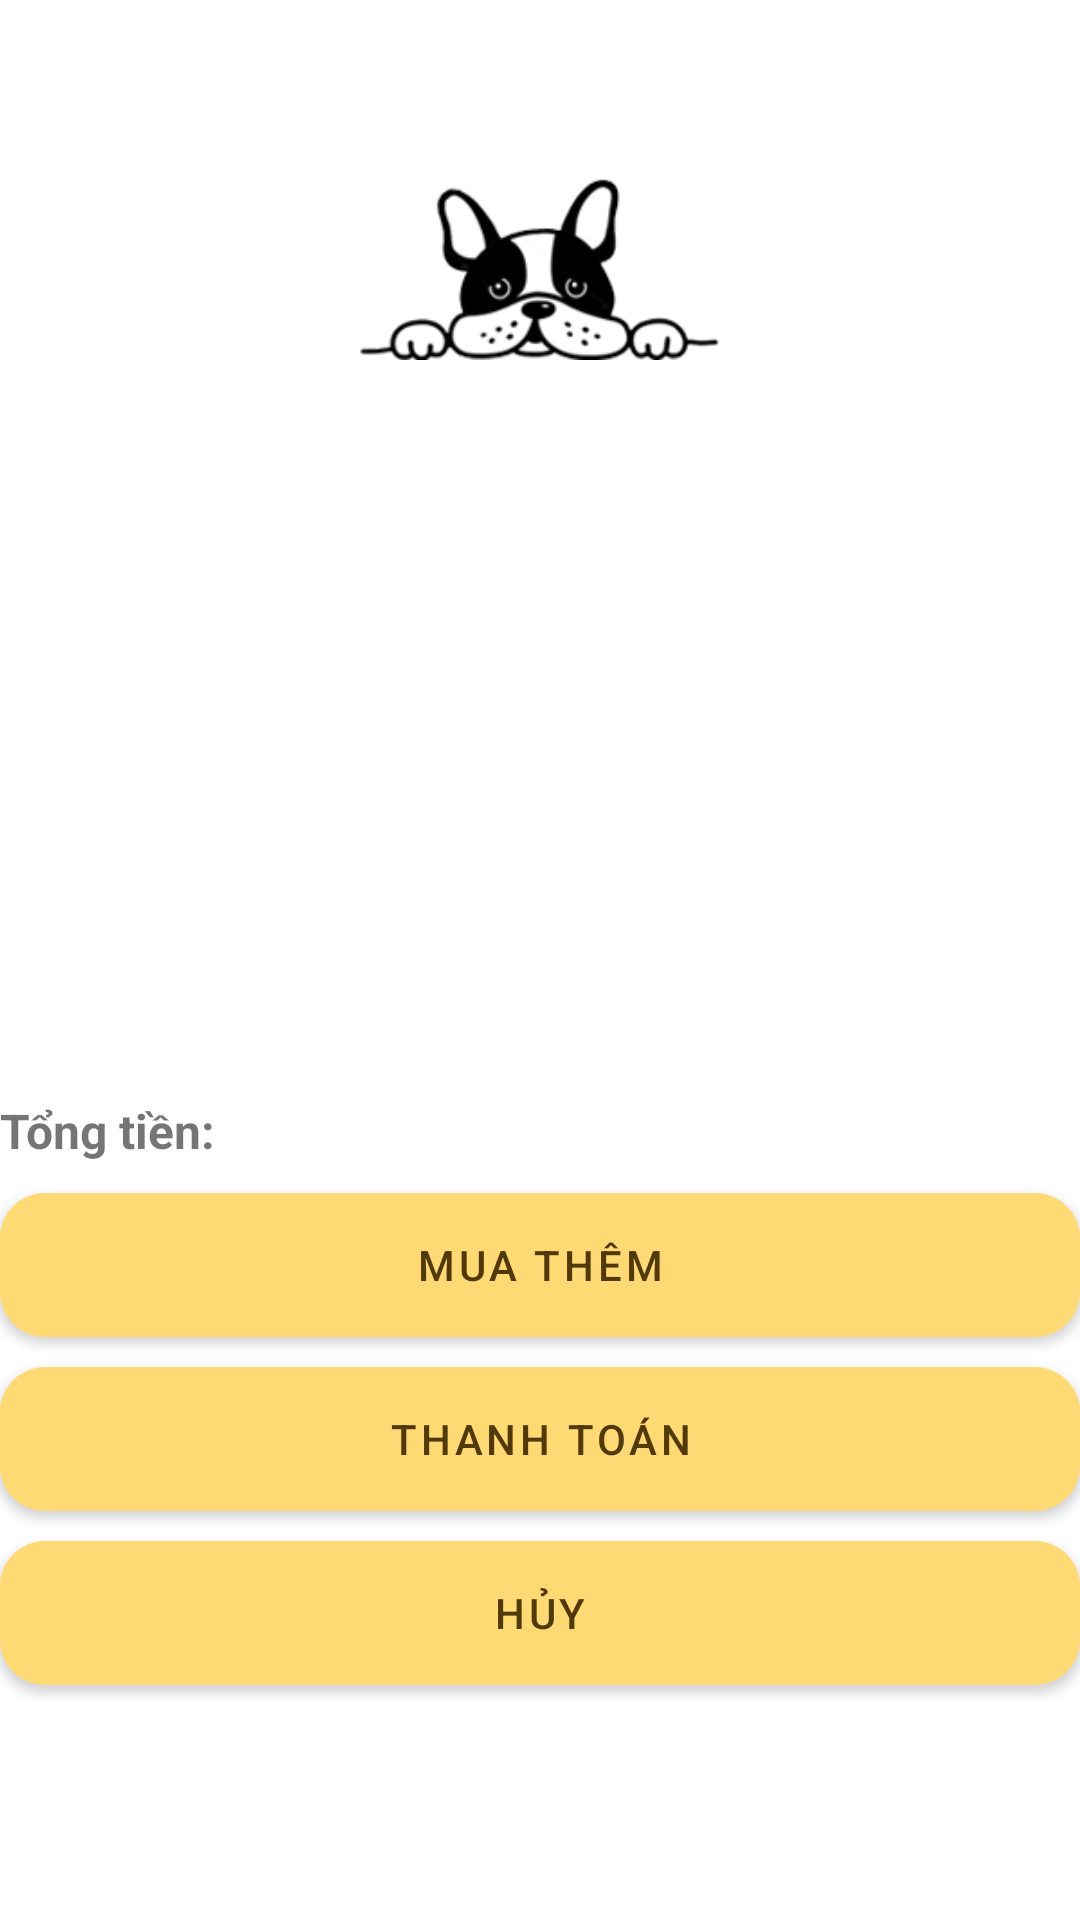

Layout XML and referenced resources for this Android screen:
<!-- AndroidManifest.xml: application theme Theme.DuAnAndroid -->
<!-- res/layout/activity_them_hoa_don_chi_tiet.xml -->
<?xml version="1.0" encoding="utf-8"?>
<LinearLayout xmlns:android="http://schemas.android.com/apk/res/android"
    xmlns:app="http://schemas.android.com/apk/res-auto"
    xmlns:tools="http://schemas.android.com/tools"
    android:layout_width="match_parent"
    android:layout_height="match_parent"
    android:layout_margin="16dp"
    android:orientation="vertical"
    tools:context=".ThemHoaDonChiTietActivity">

    <ImageView
        android:layout_width="match_parent"
        android:layout_height="120dp"
        android:src="@drawable/test2" />

    <androidx.recyclerview.widget.RecyclerView
        android:id="@+id/rvThanhToan"
        android:layout_width="match_parent"
        android:layout_height="226dp"
        android:layout_marginTop="10dp" />

    <TextView
        android:id="@+id/tvTongTien"
        android:layout_width="match_parent"
        android:layout_height="wrap_content"
        android:layout_marginTop="10dp"
        android:text="Tổng tiền: "
        android:textSize="16sp"
        android:textStyle="bold" />

    <Button
        android:layout_width="match_parent"
        android:layout_height="wrap_content"
        android:layout_marginTop="10dp"
        android:background="@drawable/button_login"
        android:onClick="muaThem"
        android:text="Mua thêm" />

    <Button
        android:layout_width="match_parent"
        android:layout_height="wrap_content"
        android:layout_marginTop="10dp"
        android:background="@drawable/button_login"
        android:onClick="ThanhToan"
        android:text="Thanh toán" />

    <Button
        android:layout_width="match_parent"
        android:layout_height="wrap_content"
        android:layout_marginTop="10dp"
        android:background="@drawable/button_login"
        android:onClick="Huy"
        android:text="Hủy" />
</LinearLayout>
<!-- resources referenced by this layout -->
<resources>
  <!-- drawable button_login (drawable) -->
  <?xml version="1.0" encoding="utf-8"?>
  <shape xmlns:android="http://schemas.android.com/apk/res/android">
      <gradient android:angle="0" android:startColor="#ffd974" android:endColor="#ffd974" android:type="linear"/>
      <corners android:radius="15dp"/>
  </shape>
  <!-- drawable test2: png bitmap (drawable-v24, 21241 bytes) -->
  <style name="Theme.DuAnAndroid" parent="Theme.MaterialComponents.DayNight.DarkActionBar">
          
          <item name="colorPrimary">#ffd974</item>
          <item name="colorPrimaryVariant">@color/purple_700</item>
          <item name="colorOnPrimary">#513a07</item>
          
          <item name="colorSecondary">@color/teal_200</item>
          <item name="colorSecondaryVariant">@color/teal_700</item>
          <item name="colorOnSecondary">@color/black</item>
          
          <item name="android:statusBarColor" tools:targetApi="l">?attr/colorPrimaryVariant</item>
          
      </style>
  <color name="purple_700">#FF3700B3</color>
  <color name="teal_200">#FF03DAC5</color>
  <color name="teal_700">#FF018786</color>
  <color name="black">#FF000000</color>
</resources>
